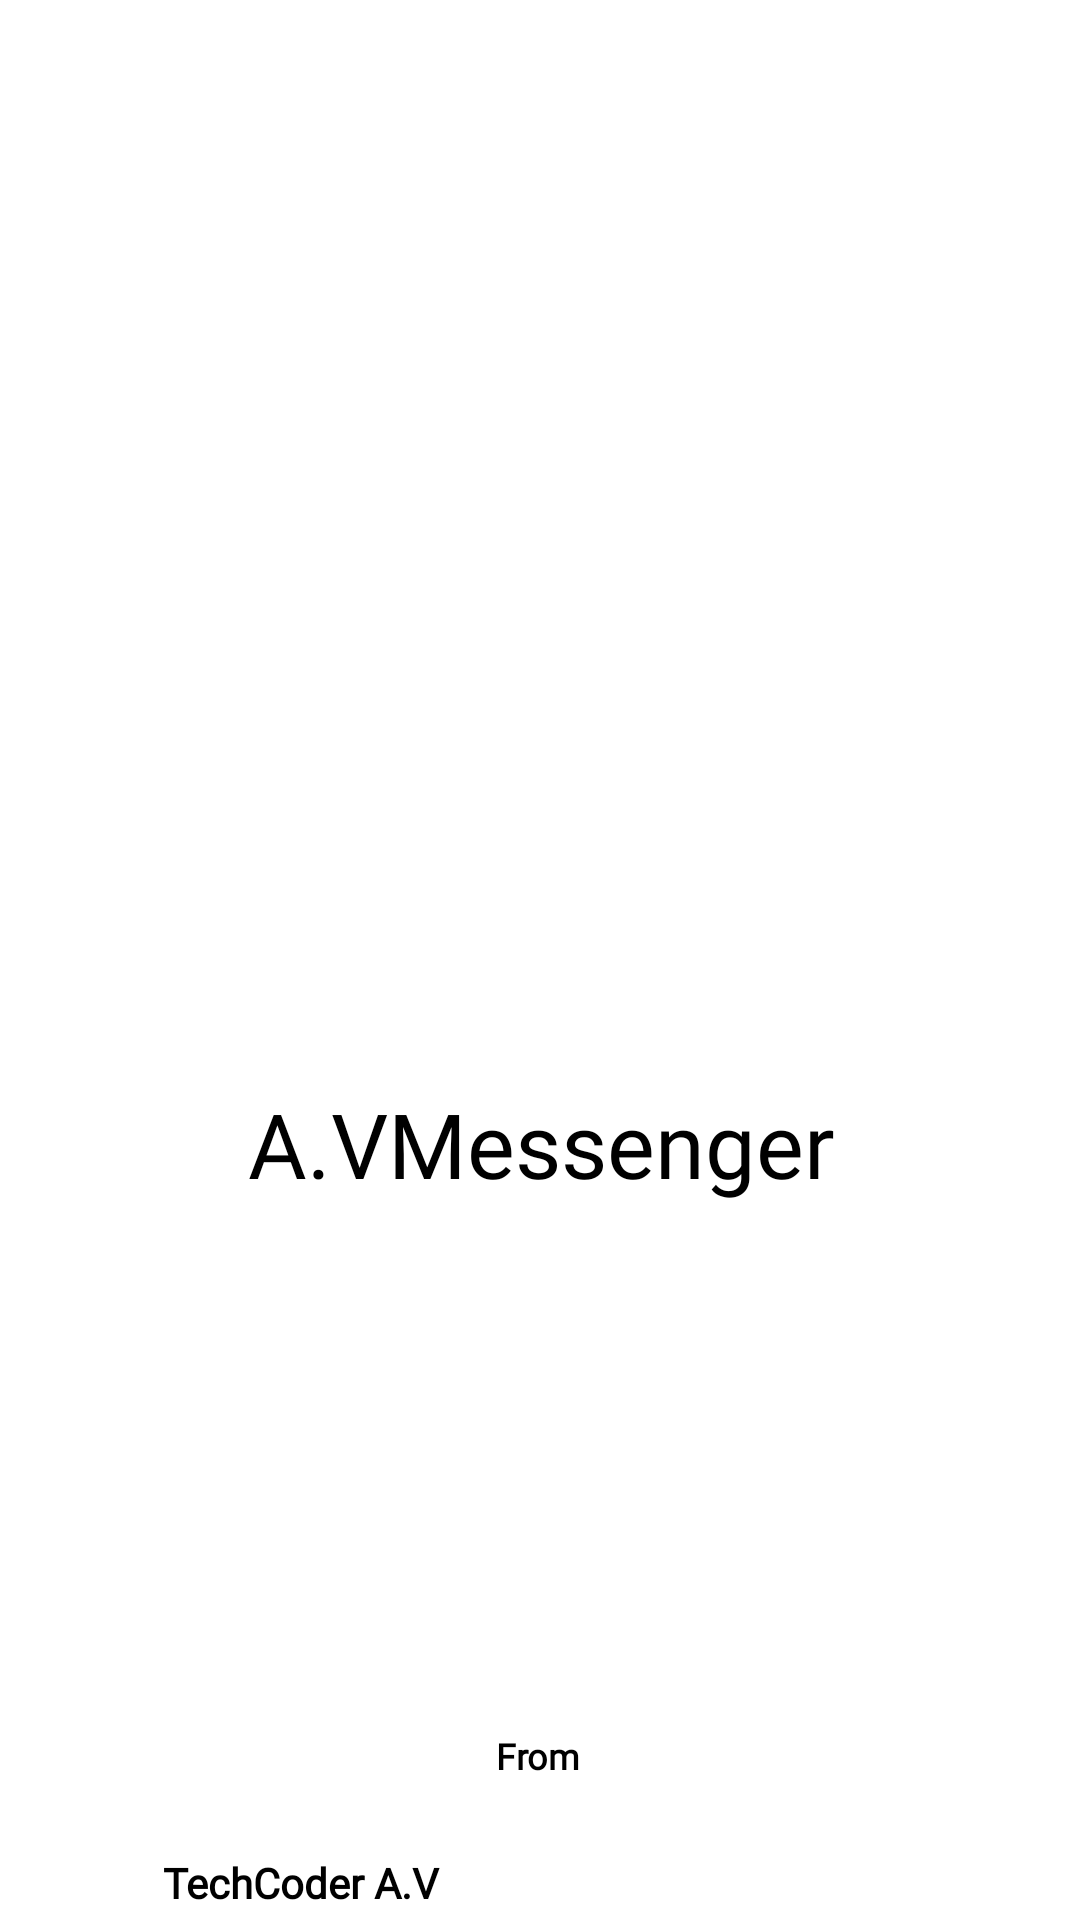

Produce the Android XML layout that renders to this screen, including the resource entries it uses.
<!-- AndroidManifest.xml: application theme Theme.ChatApp -->
<!-- res/layout/activity_splash.xml -->
<?xml version="1.0" encoding="utf-8"?>
<androidx.constraintlayout.widget.ConstraintLayout xmlns:android="http://schemas.android.com/apk/res/android"
    xmlns:app="http://schemas.android.com/apk/res-auto"
    xmlns:tools="http://schemas.android.com/tools"
    android:id="@+id/main"
    android:layout_width="match_parent"
    android:layout_height="match_parent"
    android:background="@color/white"
    tools:context=".splash">

    <ImageView
        android:id="@+id/logoimg"
        android:layout_width="160dp"
        android:layout_height="84dp"
        app:layout_constraintBottom_toBottomOf="parent"
        app:layout_constraintEnd_toEndOf="parent"
        app:layout_constraintHorizontal_bias="0.497"
        app:layout_constraintStart_toStartOf="parent"
        app:layout_constraintTop_toTopOf="parent"
        app:layout_constraintVertical_bias="0.414"
        app:srcCompat="@drawable/av" />

    <TextView
        android:id="@+id/logonameimg"
        android:layout_width="337dp"
        android:layout_height="103dp"
        android:fontFamily="@font/apptext"
        android:gravity="center"
        android:text="A.VMessenger"
        android:textColor="@color/black"
        android:textSize="30dp"
        app:layout_constraintBottom_toBottomOf="parent"
        app:layout_constraintEnd_toEndOf="parent"
        app:layout_constraintHorizontal_bias="0.518"
        app:layout_constraintStart_toStartOf="parent"
        app:layout_constraintTop_toTopOf="parent"
        app:layout_constraintVertical_bias="0.614" />

    <TextView
        android:id="@+id/ownone"
        android:layout_width="100dp"
        android:layout_height="25dp"
        android:fontFamily="@font/spartan_thin"
        android:gravity="center"
        android:text="From"
        android:textColor="@color/black"
        android:textSize="12dp"
        android:textStyle="bold"
        app:layout_constraintBottom_toBottomOf="parent"
        app:layout_constraintEnd_toEndOf="parent"
        app:layout_constraintHorizontal_bias="0.498"
        app:layout_constraintStart_toStartOf="parent"
        app:layout_constraintTop_toTopOf="parent"
        app:layout_constraintVertical_bias="0.931" />

    <TextView
        android:id="@+id/owntwo"
        android:layout_width="200dp"
        android:layout_height="25dp"
        android:fontFamily="@font/spartan_thin"
        android:gravity="center"
        android:text="TechCoder A.V"
        android:textColor="@color/black"
        android:textStyle="bold"
        app:layout_constraintBottom_toBottomOf="parent"
        app:layout_constraintEnd_toEndOf="parent"
        app:layout_constraintHorizontal_bias="0.0"
        app:layout_constraintStart_toStartOf="parent"
        app:layout_constraintTop_toTopOf="parent"
        app:layout_constraintVertical_bias="1.0" />


</androidx.constraintlayout.widget.ConstraintLayout>
<!-- resources referenced by this layout -->
<resources>
  <color name="black">#FF000000</color>
  <color name="white">#FFFFFFFF</color>
  <style name="Theme.ChatApp" parent="Base.Theme.ChatApp" />
  <style name="Base.Theme.ChatApp" parent="Theme.Material3.DayNight.NoActionBar">
          
          
          <item name="colorPrimary">@color/white</item>
          <item name="colorPrimaryVariant">@color/white</item>
          <item name="colorOnPrimary">@color/white</item>
          
          <item name="colorSecondary">@color/teal_200</item>
          <item name="colorSecondaryVariant">@color/teal_700</item>
          <item name="colorOnSecondary">@color/black</item>
          
          <item name="android:statusBarColor" tools:targetApi="21">?attr/colorPrimaryVariant</item>
          
      </style>
  <color name="teal_200">#FF03DAC5</color>
  <color name="teal_700">#FF018786</color>
</resources>
